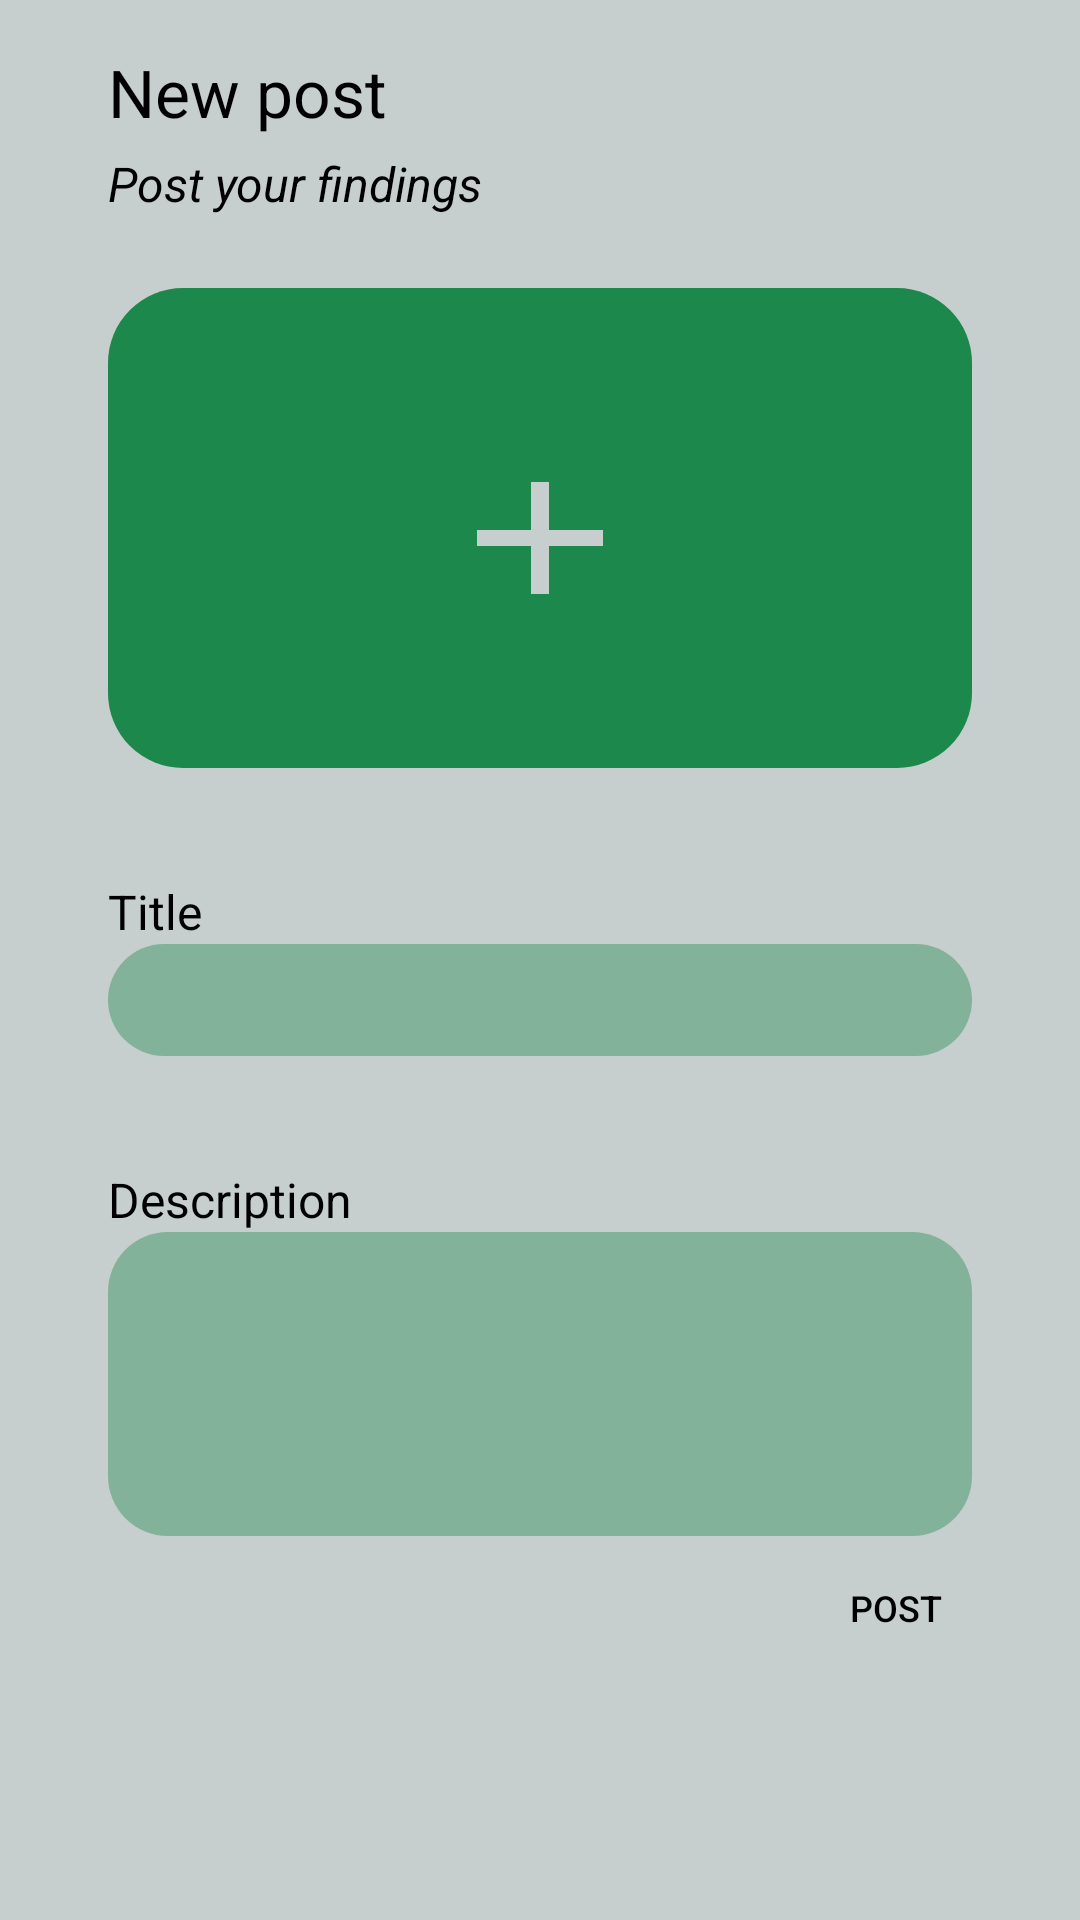

This screen was rendered from an Android layout file. Write that file and the resources it references.
<!-- AndroidManifest.xml: application theme Theme.Trends_LitterMeUp -->
<!-- res/layout/fragment_newpost.xml -->
<?xml version="1.0" encoding="utf-8"?>
<androidx.constraintlayout.widget.ConstraintLayout xmlns:android="http://schemas.android.com/apk/res/android"
    xmlns:app="http://schemas.android.com/apk/res-auto"
    xmlns:tools="http://schemas.android.com/tools"
    android:layout_width="match_parent"
    android:layout_height="match_parent"
    android:background="?android:attr/colorPrimary"
    tools:context=".ui.feed.NewPostFragment"
    android:id="@+id/const_newpost">


    <TextView
        android:id="@+id/app_newPost"
        android:layout_width="0dp"
        android:layout_height="wrap_content"
        android:layout_marginTop="16dp"
        android:text="@string/title_newPost"
        android:textAlignment="textStart"
        android:textColor="@color/black"
        android:textSize="22sp"
        app:layout_constraintStart_toStartOf="@id/img_helper_1"
        app:layout_constraintTop_toTopOf="parent" />

    <TextView
        android:id="@+id/app_newPost_sub"
        android:layout_width="0dp"
        android:layout_height="wrap_content"
        android:layout_marginTop="5dp"
        android:text="@string/subTitle_newPost"
        android:textAlignment="textStart"
        android:textColor="@color/black"
        android:textSize="16sp"
        android:textStyle="italic"
        app:layout_constraintStart_toStartOf="@id/img_helper_1"
        app:layout_constraintTop_toBottomOf="@+id/app_newPost" />


    <androidx.constraintlayout.widget.Guideline
        android:id="@+id/img_helper_1"
        android:layout_width="wrap_content"
        android:layout_height="wrap_content"
        android:orientation="vertical"
        app:layout_constraintGuide_percent="0.10" />

    <androidx.constraintlayout.widget.Guideline
        android:id="@+id/img_helper_2"
        android:layout_width="wrap_content"
        android:layout_height="wrap_content"
        android:orientation="vertical"
        app:layout_constraintGuide_percent="0.90" />

    <androidx.constraintlayout.widget.Guideline
        android:id="@+id/img_helper_3"
        android:layout_width="wrap_content"
        android:layout_height="wrap_content"
        android:orientation="horizontal"
        app:layout_constraintGuide_percent="0.15" />

    <androidx.constraintlayout.widget.Guideline
        android:id="@+id/img_helper_4"
        android:layout_width="wrap_content"
        android:layout_height="wrap_content"
        android:orientation="horizontal"
        app:layout_constraintGuide_percent="0.40" />

    <androidx.constraintlayout.widget.Guideline
        android:id="@+id/img_helper_5"
        android:layout_width="wrap_content"
        android:layout_height="wrap_content"
        android:orientation="horizontal"
        app:layout_constraintGuide_percent="0.45" />

    <androidx.constraintlayout.widget.Guideline
        android:id="@+id/img_helper_6"
        android:layout_width="wrap_content"
        android:layout_height="wrap_content"
        android:orientation="horizontal"
        app:layout_constraintGuide_percent="0.6" />

    <androidx.constraintlayout.widget.Guideline
        android:id="@+id/img_helper_7"
        android:layout_width="wrap_content"
        android:layout_height="wrap_content"
        android:orientation="horizontal"
        app:layout_constraintGuide_percent="0.55" />

    <androidx.constraintlayout.widget.Guideline
        android:id="@+id/img_helper_8"
        android:layout_width="wrap_content"
        android:layout_height="wrap_content"
        android:orientation="horizontal"
        app:layout_constraintGuide_percent="0.8" />

    <androidx.constraintlayout.widget.Guideline
        android:id="@+id/img_helper_9"
        android:layout_width="wrap_content"
        android:layout_height="wrap_content"
        android:orientation="vertical"
        app:layout_constraintGuide_percent="0.40" />

    <androidx.constraintlayout.widget.Guideline
        android:id="@+id/img_helper_10"
        android:layout_width="wrap_content"
        android:layout_height="wrap_content"
        android:orientation="vertical"
        app:layout_constraintGuide_percent="0.60" />

    <androidx.constraintlayout.widget.Guideline
        android:id="@+id/img_helper_11"
        android:layout_width="wrap_content"
        android:layout_height="wrap_content"
        android:orientation="horizontal"
        app:layout_constraintGuide_percent="0.23" />

    <androidx.constraintlayout.widget.Guideline
        android:id="@+id/img_helper_12"
        android:layout_width="wrap_content"
        android:layout_height="wrap_content"
        android:orientation="horizontal"
        app:layout_constraintGuide_percent="0.33" />

    <LinearLayout
        android:id="@+id/app_shape_1"
        android:layout_width="0dp"
        android:layout_height="0dp"
        android:background="@drawable/app_shape_2"
        android:orientation="horizontal"
        app:layout_constraintHeight_percent="0.25"
        app:layout_constraintBottom_toBottomOf="@+id/img_helper_4"
        app:layout_constraintEnd_toStartOf="@+id/img_helper_2"
        app:layout_constraintStart_toStartOf="@+id/img_helper_1"
        app:layout_constraintTop_toTopOf="@+id/img_helper_3"
        app:layout_constraintVertical_bias="0.0"/>

    <Button
        android:id="@+id/btn_addPic"
        android:layout_width="0dp"
        android:layout_height="0dp"
        android:background="@drawable/ic_gray_plus_24dp"
        app:backgroundTint="@color/main_gray"
        app:layout_constraintStart_toStartOf="@id/img_helper_9"
        app:layout_constraintEnd_toEndOf="@id/img_helper_10"
        app:layout_constraintTop_toTopOf="@+id/img_helper_11"
        app:layout_constraintBottom_toBottomOf="@+id/img_helper_12" />

    <TextView
        android:id="@+id/app_post_title"
        android:layout_width="0dp"
        android:layout_height="wrap_content"
        android:layout_marginTop="5dp"
        android:text="@string/post_title"
        android:textAlignment="textStart"
        android:textColor="@color/black"
        android:textSize="16sp"
        app:layout_constraintStart_toStartOf="@id/img_helper_1"
        app:layout_constraintTop_toBottomOf="@+id/img_helper_5" />

    <EditText
        android:id="@+id/txt_newPost_title"
        android:layout_width="0dp"
        android:layout_height="0dp"
        android:background="@drawable/app_shape_5"
        android:ems="9"
        android:inputType="text"
        android:textColor="@color/main_black"
        app:layout_constraintBottom_toTopOf="@+id/img_helper_7"
        app:layout_constraintEnd_toStartOf="@+id/img_helper_2"
        app:layout_constraintStart_toStartOf="@+id/img_helper_1"
        app:layout_constraintTop_toBottomOf="@+id/app_post_title" />

    <TextView
        android:id="@+id/app_post_description"
        android:layout_width="0dp"
        android:layout_height="wrap_content"
        android:layout_marginTop="5dp"
        android:text="@string/post_description"
        android:textAlignment="textStart"
        android:textColor="@color/black"
        android:textSize="16sp"
        app:layout_constraintStart_toStartOf="@id/img_helper_1"
        app:layout_constraintTop_toBottomOf="@+id/img_helper_6" />

    <EditText
        android:id="@+id/txt_newPost_description"
        android:layout_width="0dp"
        android:layout_height="0dp"
        android:background="@drawable/app_shape_5"
        android:ems="9"
        android:inputType="textMultiLine"
        android:textColor="@color/main_black"
        app:layout_constraintBottom_toTopOf="@+id/img_helper_8"
        app:layout_constraintEnd_toStartOf="@+id/img_helper_2"
        app:layout_constraintStart_toStartOf="@+id/img_helper_1"
        app:layout_constraintTop_toBottomOf="@+id/app_post_description" />

    <Button
        android:id="@+id/btn_post"
        android:layout_width="0dp"
        android:layout_height="wrap_content"
        android:layout_marginEnd="10dp"
        android:layout_marginBottom="10dp"
        android:background="?android:selectableItemBackground"
        android:text="@string/btn_post"
        android:textAlignment="textEnd"
        android:textColor="@color/black"
        android:textSize="12sp"
        app:layout_constraintEnd_toStartOf="@+id/img_helper_2"
        app:layout_constraintTop_toTopOf="@+id/img_helper_8" />
</androidx.constraintlayout.widget.ConstraintLayout>
<!-- resources referenced by this layout -->
<resources>
  <color name="black">#FF000000</color>
  <color name="main_black">#121212</color>
  <color name="main_gray">#C7CECE</color>
  <!-- drawable app_shape_2 (drawable) -->
  <?xml version="1.0" encoding="utf-8"?>
  <shape xmlns:android="http://schemas.android.com/apk/res/android">
      <solid android:color="@color/green"/>
      <corners
          android:topLeftRadius="25dp"
          android:topRightRadius="25dp"
          android:bottomRightRadius="25dp"
          android:bottomLeftRadius="25dp"/>
  </shape>
  <!-- drawable app_shape_5 (drawable) -->
  <?xml version="1.0" encoding="utf-8"?>
  <shape xmlns:android="http://schemas.android.com/apk/res/android">
      <solid android:color="@color/main_green"/>
      <corners
          android:topLeftRadius="20dp"
          android:topRightRadius="20dp"
          android:bottomRightRadius="20dp"
          android:bottomLeftRadius="20dp"/>
  </shape>
  <!-- drawable ic_gray_plus_24dp (drawable) -->
  <?xml version="1.0" encoding="utf-8"?>
  <vector
      android:height="24dp"
      android:viewportHeight="24"
      android:viewportWidth="24"
      android:width="24dp"
      xmlns:android="http://schemas.android.com/apk/res/android">
      <path
          android:fillColor="#C7CECE"
          android:pathData="M19,13h-6v6h-2v-6H5v-2h6V5h2v6h6v2z"/>
  </vector>
  <string name="btn_post" translatable="false">Post</string>
  <string name="post_description">Description</string>
  <string name="post_title">Title</string>
  <string name="subTitle_newPost">Post your findings</string>
  <string name="title_newPost">New post</string>
  <style name="Theme.Trends_LitterMeUp" parent="Theme.MaterialComponents.DayNight.NoActionBar">
  
          
          <item name="colorPrimary">@color/main_gray</item>
  
          <item name="colorPrimaryVariant">@color/green_1</item>
          <item name="colorOnPrimary">@color/black</item>
          <item name="colorPrimaryDark">@color/black</item>
  
          <item name="colorOnSecondary">@color/black</item>
  
          
          <item name="colorSecondary">@color/teal_200</item>
          <item name="colorSecondaryVariant">@color/teal_700</item>
  
          
          <item name="android:statusBarColor" tools:targetApi="21">?attr/colorPrimaryVariant</item>
  
          
          <item name="android:textColorHint">@color/black</item>
  
      </style>
  <color name="green">#1D884B</color>
  <color name="main_green">#661D884B</color>
  <color name="green_1">#DD1D884B</color>
  <color name="teal_200">#FF03DAC5</color>
  <color name="teal_700">#FF018786</color>
</resources>
